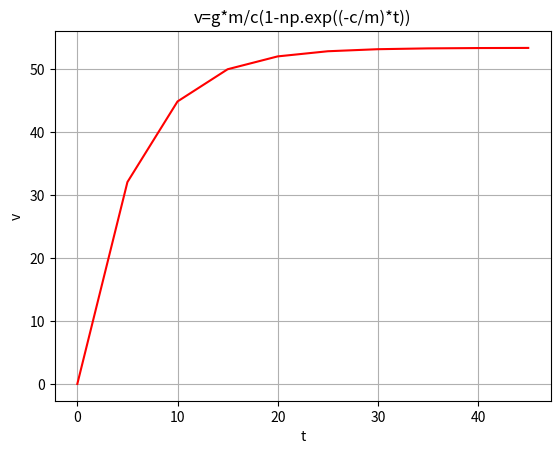

The matplotlib source for this figure:
import numpy as np
import matplotlib.pyplot as plt

g = 9.8
m = 68.1
c = 12.5
# Primera parte de tu código con el bucle
for t in range(0, 12, 2):
    v = g * m / c * (1 - np.exp((-c / m) * t))
    print(v)

# Segunda parte de tu código con la gráfica
t = np.arange(0, 50, 5)
v = g * m / c * (1 - np.exp((-c / m) * t))

plt.plot(t, v, color="red")
plt.xlabel("t")
plt.ylabel("v")
plt.title("v=g*m/c(1-np.exp((-c/m)*t))")
plt.grid()
plt.show()